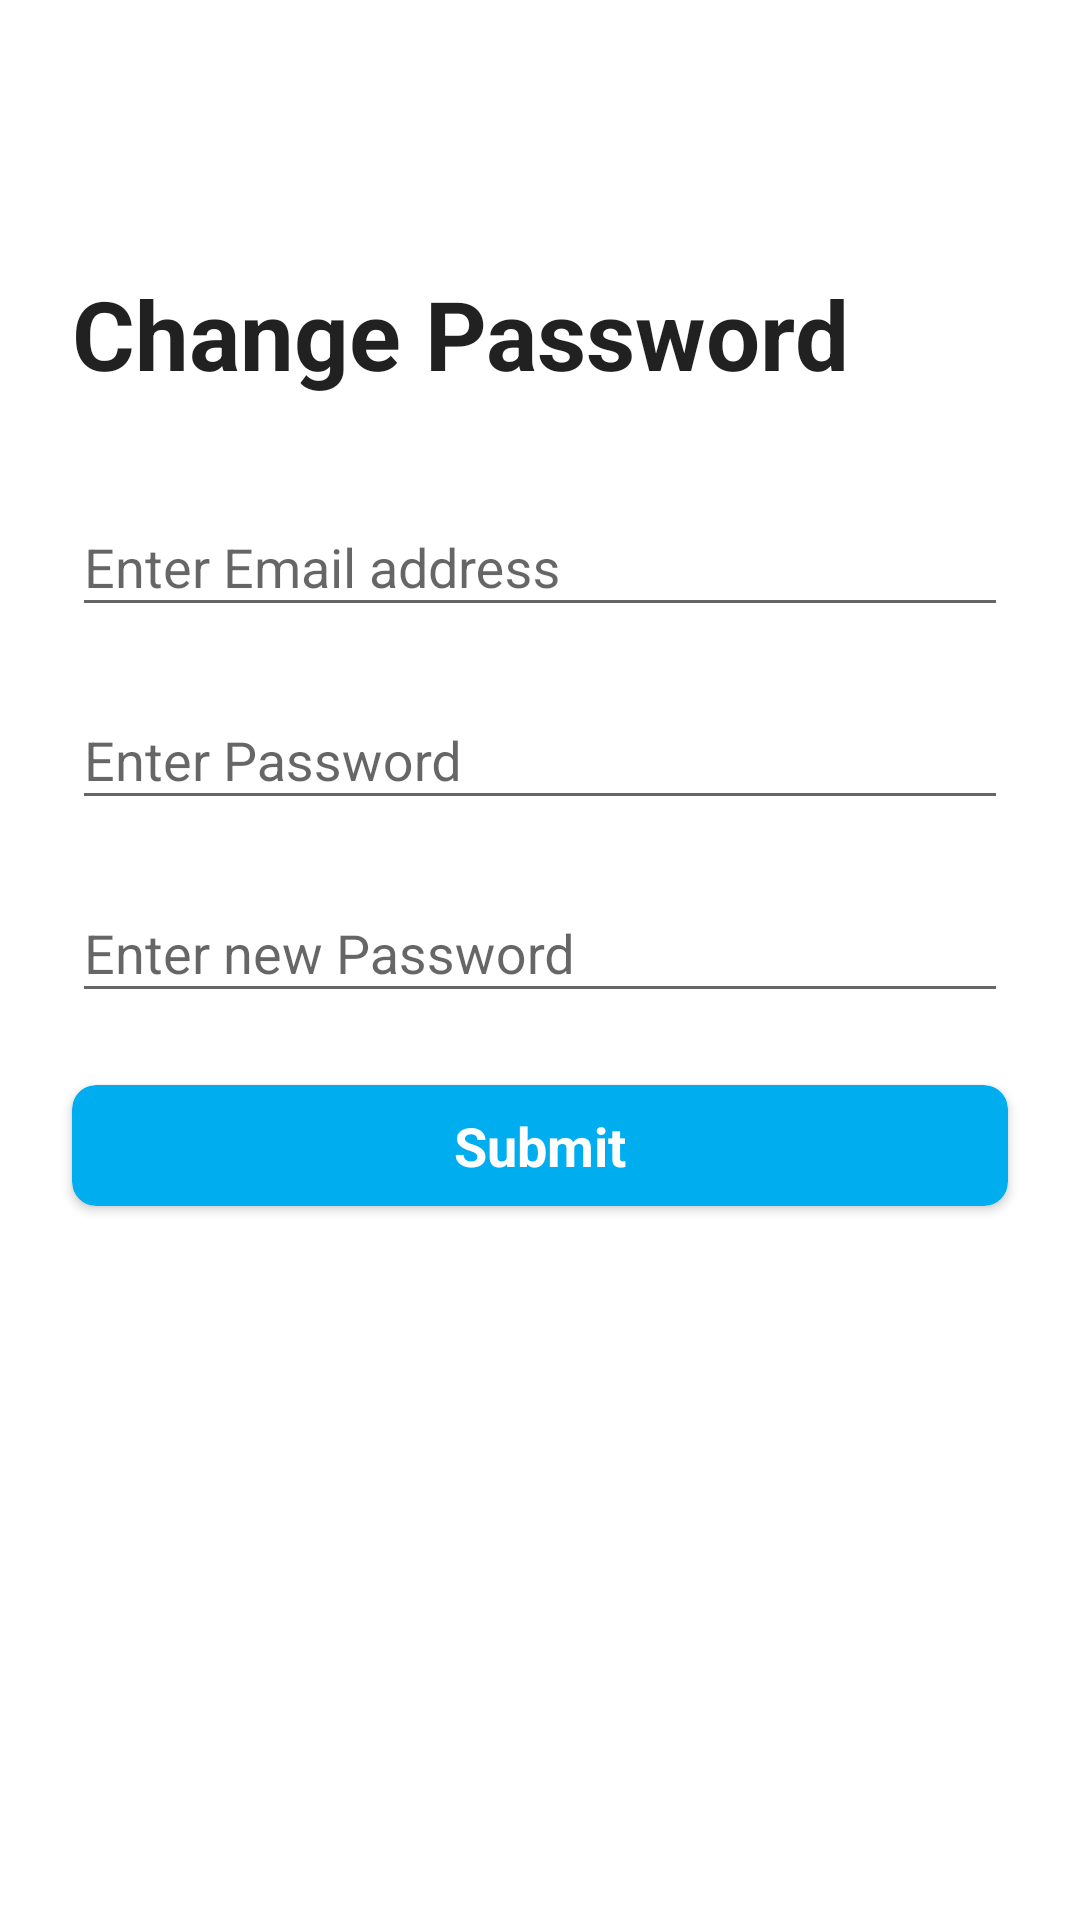

Android layout source for this screen:
<!-- AndroidManifest.xml: application theme AppTheme.NoActionBar -->
<!-- res/layout/fragment_change_password.xml -->
<?xml version="1.0" encoding="utf-8"?>
<androidx.constraintlayout.widget.ConstraintLayout xmlns:android="http://schemas.android.com/apk/res/android"
    xmlns:app="http://schemas.android.com/apk/res-auto"
    android:id="@+id/container"
    android:layout_width="match_parent"
    android:layout_height="match_parent"
    android:background="@android:color/white"
    android:paddingLeft="@dimen/activity_horizontal_margin"
    android:paddingTop="@dimen/activity_vertical_margin"
    android:paddingRight="@dimen/activity_horizontal_margin"
    android:paddingBottom="@dimen/activity_vertical_margin">

    <TextView
        android:id="@+id/submission_title_tv"
        style="@style/title_text"
        android:layout_width="0dp"
        android:layout_height="wrap_content"
        android:layout_marginStart="24dp"
        android:layout_marginEnd="24dp"
        android:text="@string/change_password_title"
        app:layout_constraintBottom_toBottomOf="parent"
        app:layout_constraintEnd_toEndOf="parent"
        app:layout_constraintStart_toStartOf="parent"
        app:layout_constraintTop_toTopOf="parent"
        app:layout_constraintVertical_bias="0.15" />

    <com.google.android.material.textfield.TextInputLayout
        android:id="@+id/til_submission"
        android:layout_width="0dp"
        android:layout_height="wrap_content"
        android:layout_marginStart="24dp"
        android:layout_marginTop="24dp"
        android:layout_marginEnd="24dp"
        app:layout_constraintEnd_toEndOf="parent"
        app:layout_constraintStart_toStartOf="parent"
        app:layout_constraintTop_toBottomOf="@id/submission_title_tv">

        <EditText
            android:id="@+id/submission_et"
            android:layout_width="match_parent"
            android:layout_height="match_parent"
            android:inputType="textEmailAddress"
            android:hint="Enter Email address"
            android:maxLines="1"
            android:singleLine="true" />
    </com.google.android.material.textfield.TextInputLayout>

    <com.google.android.material.textfield.TextInputLayout
        android:id="@+id/til_submission_password"
        android:layout_width="0dp"
        android:layout_height="wrap_content"
        android:layout_marginStart="24dp"
        android:layout_marginTop="12dp"
        android:layout_marginEnd="24dp"
        app:layout_constraintEnd_toEndOf="parent"
        app:layout_constraintStart_toStartOf="parent"
        app:layout_constraintTop_toBottomOf="@id/til_submission">

        <EditText
            android:id="@+id/submission_password_et"
            android:layout_width="match_parent"
            android:layout_height="match_parent"
            android:inputType="textWebPassword"
            android:hint="Enter Password"
            android:maxLines="1"
            android:singleLine="true" />
    </com.google.android.material.textfield.TextInputLayout>

    <com.google.android.material.textfield.TextInputLayout
        android:id="@+id/til_submission_password_again"
        android:layout_width="0dp"
        android:layout_height="wrap_content"
        android:layout_marginStart="24dp"
        android:layout_marginTop="12dp"
        android:layout_marginEnd="24dp"
        app:layout_constraintEnd_toEndOf="parent"
        app:layout_constraintStart_toStartOf="parent"
        app:layout_constraintTop_toBottomOf="@id/til_submission_password">

        <EditText
            android:id="@+id/submission_password_again_et"
            android:layout_width="match_parent"
            android:layout_height="match_parent"
            android:inputType="textWebPassword"
            android:hint="Enter new Password"
            android:maxLines="1"
            android:singleLine="true" />
    </com.google.android.material.textfield.TextInputLayout>

    <androidx.cardview.widget.CardView
        android:id="@+id/submission_button"
        android:layout_width="match_parent"
        android:layout_height="wrap_content"
        android:layout_gravity="start"
        android:layout_marginStart="24dp"
        android:layout_marginTop="24dp"
        android:layout_marginEnd="24dp"
        android:layout_marginBottom="64dp"
        android:backgroundTint="@color/two"
        app:cardCornerRadius="8dp"
        app:layout_constraintEnd_toEndOf="parent"
        app:layout_constraintStart_toStartOf="parent"
        app:layout_constraintTop_toBottomOf="@+id/til_submission_password_again"
        app:layout_constraintVertical_bias="0.2">

        <TextView
            android:id="@+id/submission_button_label"
            style="@style/button_inner_text"
            android:layout_width="match_parent"
            android:layout_height="wrap_content"
            android:text="@string/submit"
            android:textColor="@android:color/white" />
    </androidx.cardview.widget.CardView>
</androidx.constraintlayout.widget.ConstraintLayout>
<!-- resources referenced by this layout -->
<resources>
  <color name="two">#00aeef</color>
  <string name="change_password_title">Change Password</string>
  <string name="submit">Submit</string>
  <style name="button_inner_text" parent="TextAppearance.AppCompat">
          <item name="android:gravity">center</item>
          <item name="android:textSize">18sp</item>
          <item name="android:textStyle">bold</item>
          <item name="android:layout_margin">8dp</item>
      </style>
  <style name="title_text" parent="TextAppearance.AppCompat">
          <item name="android:textSize">32sp</item>
          <item name="android:textStyle">bold</item>
      </style>
  <style name="AppTheme.NoActionBar">
          <item name="windowActionBar">false</item>
          <item name="windowNoTitle">true</item>
      </style>
</resources>
